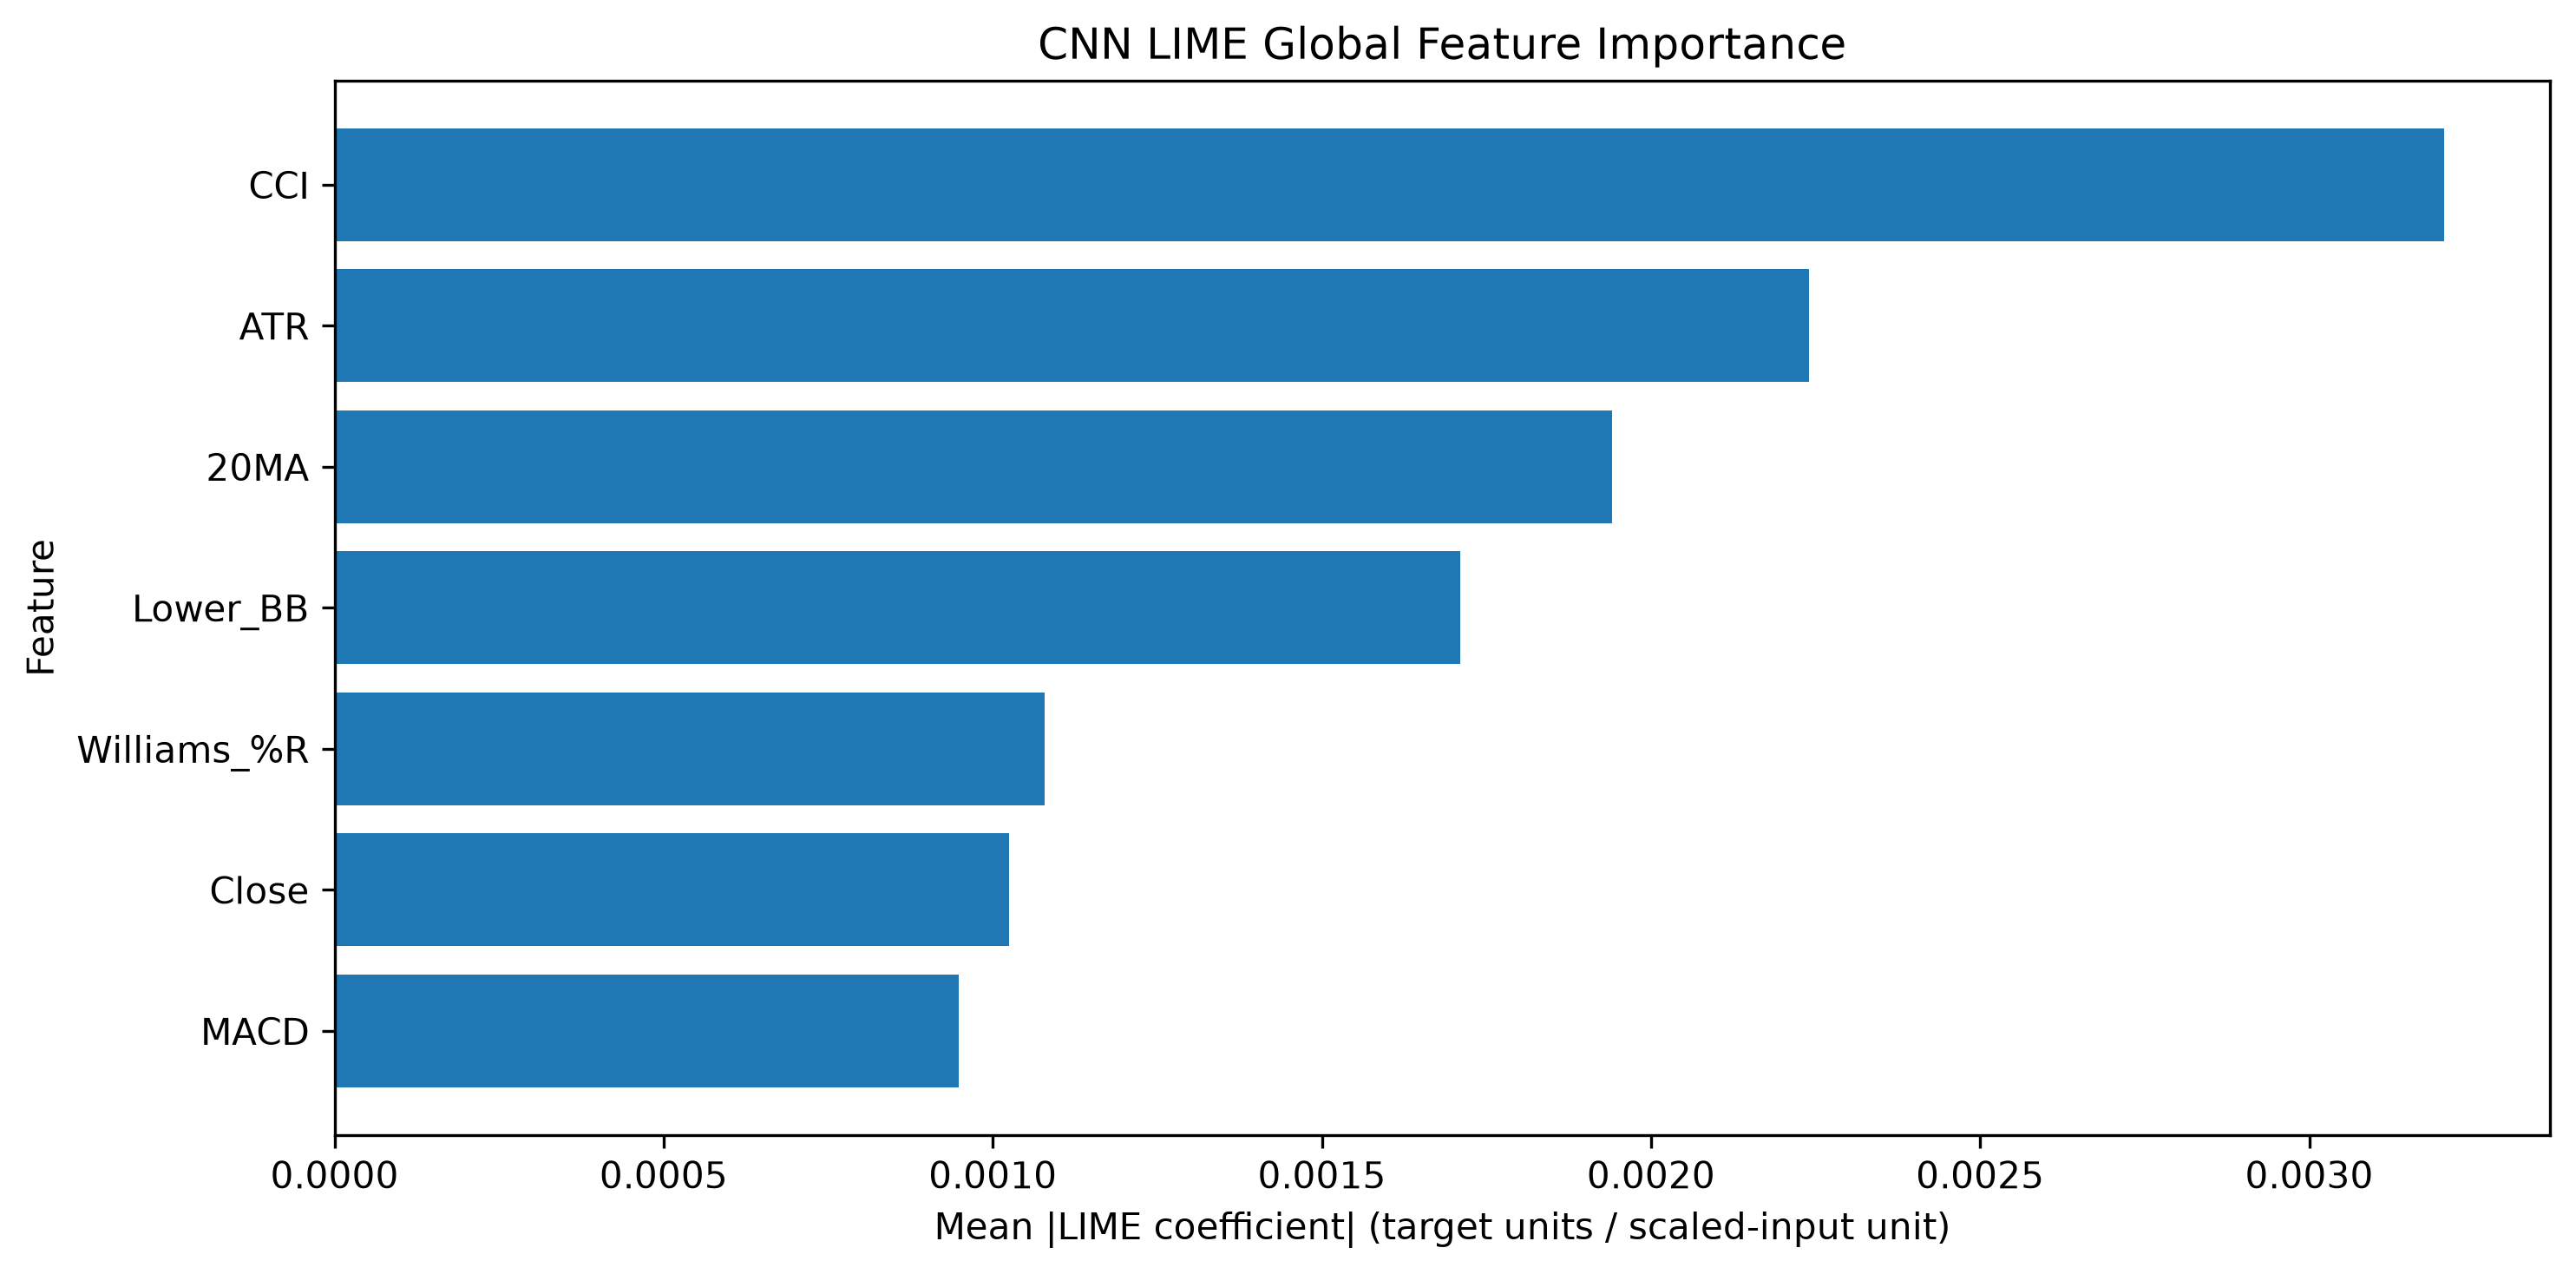

Values plotted in this chart, from the file beside it:
Feature, LIME Mean Abs Importance, LIME Mean Signed Weight, LIME Normalized Importance, LIME Rank
CCI, 0.003206, -0.002992, 0.2639, 1
ATR, 0.00224, -0.001639, 0.1844, 2
20MA, 0.001941, 0.001934, 0.1598, 3
Lower_BB, 0.00171, 9.834452195311263e-05, 0.1408, 4
Williams_%R, 0.001079, -0.000305, 0.08878, 5
Close, 0.001025, 0.0004377, 0.08434, 6
MACD, 0.0009485, -0.0005952, 0.07808, 7
